The GitHub repository BG-traveling/RPS-Project-V2 contains a labelled image folder "data_synthetic" with 3 categories: paper, rock, scissors. Examples follow, each with its label.

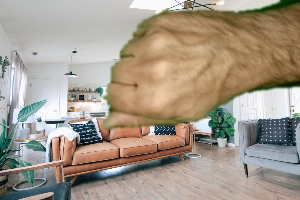
Label: rock

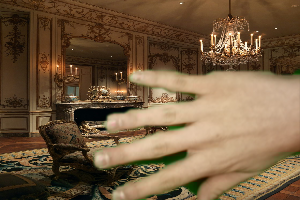
Label: paper

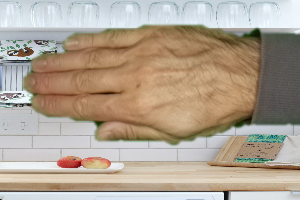
Label: paper

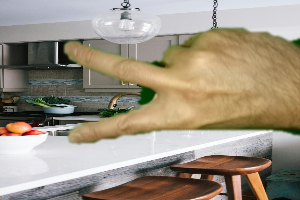
Label: scissors

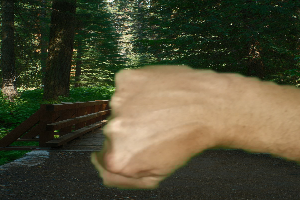
Label: rock

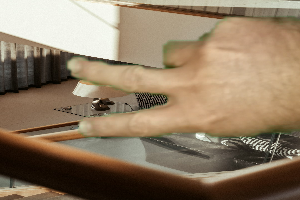
Label: scissors
